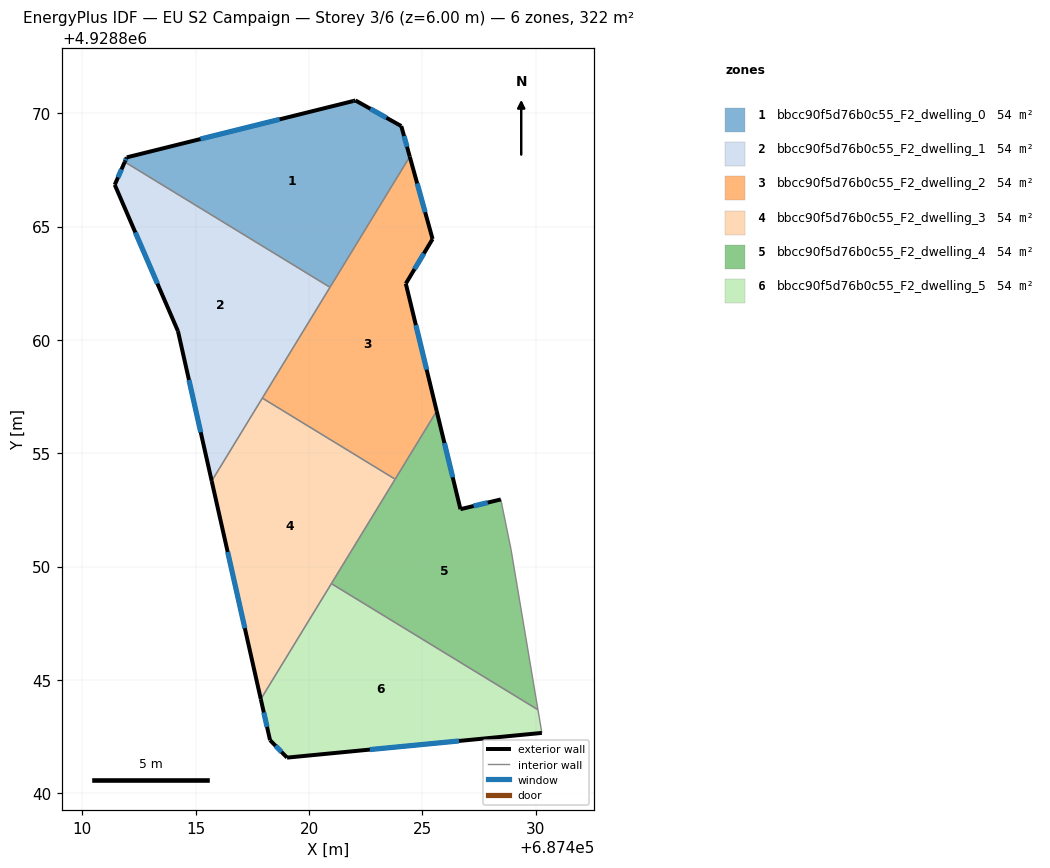
=== STOREY PLAN SPEC (per zone: floor XY polygon, exterior-wall plan segments, windows/doors) ===
zone 1: bbcc90f5d76b0c55_F2_dwelling_0  (53.7 m²)
  floor: (687424.07, 4928869.43) (687424.44, 4928868.08) (687420.93, 4928862.32) (687411.87, 4928867.85) (687411.96, 4928868.05) (687421.95, 4928870.54) (687422.05, 4928870.56)
  exterior wall: (687411.96, 4928868.05) – (687411.87, 4928867.85)  [0.2 m]
    window: (687411.93, 4928867.99) – (687411.90, 4928867.92)  [0.1 m²]
  exterior wall: (687421.95, 4928870.54) – (687411.96, 4928868.05)  [10.3 m]
    window: (687418.70, 4928869.73) – (687415.21, 4928868.86)  [3.8 m²]
  exterior wall: (687422.05, 4928870.56) – (687421.95, 4928870.54)  [0.1 m]
  exterior wall: (687424.07, 4928869.43) – (687422.05, 4928870.56)  [2.3 m]
    window: (687423.41, 4928869.80) – (687422.71, 4928870.20)  [0.8 m²]
  exterior wall: (687424.44, 4928868.08) – (687424.07, 4928869.43)  [1.4 m]
    window: (687424.32, 4928868.52) – (687424.19, 4928869.00)  [0.5 m²]
  interior walls: 2
zone 2: bbcc90f5d76b0c55_F2_dwelling_1  (53.7 m²)
  floor: (687420.93, 4928862.32) (687415.71, 4928853.78) (687414.22, 4928860.38) (687411.43, 4928866.84) (687411.87, 4928867.85)
  exterior wall: (687411.43, 4928866.84) – (687414.22, 4928860.38)  [7.0 m]
    window: (687412.34, 4928864.74) – (687413.31, 4928862.48)  [2.6 m²]
  exterior wall: (687411.87, 4928867.85) – (687411.43, 4928866.84)  [1.1 m]
    window: (687411.73, 4928867.52) – (687411.57, 4928867.17)  [0.4 m²]
  exterior wall: (687414.22, 4928860.38) – (687415.71, 4928853.78)  [6.8 m]
    window: (687414.70, 4928858.24) – (687415.22, 4928855.93)  [2.5 m²]
  interior walls: 3
zone 3: bbcc90f5d76b0c55_F2_dwelling_2  (53.7 m²)
  floor: (687424.44, 4928868.08) (687425.45, 4928864.45) (687424.27, 4928862.48) (687425.63, 4928856.86) (687423.80, 4928853.86) (687417.94, 4928857.43)
  exterior wall: (687425.45, 4928864.45) – (687424.44, 4928868.08)  [3.8 m]
    window: (687425.12, 4928865.63) – (687424.77, 4928866.90)  [1.4 m²]
  exterior wall: (687424.27, 4928862.48) – (687425.45, 4928864.45)  [2.3 m]
    window: (687424.65, 4928863.12) – (687425.07, 4928863.81)  [0.8 m²]
  exterior wall: (687425.63, 4928856.86) – (687424.27, 4928862.48)  [5.8 m]
    window: (687425.19, 4928858.69) – (687424.71, 4928860.66)  [2.1 m²]
  interior walls: 4
zone 4: bbcc90f5d76b0c55_F2_dwelling_3  (53.7 m²)
  floor: (687423.80, 4928853.86) (687417.87, 4928844.15) (687415.71, 4928853.78) (687417.94, 4928857.43)
  exterior wall: (687415.71, 4928853.78) – (687417.87, 4928844.15)  [9.9 m]
    window: (687416.41, 4928850.65) – (687417.17, 4928847.28)  [3.6 m²]
  interior walls: 4
zone 5: bbcc90f5d76b0c55_F2_dwelling_4  (53.7 m²)
  floor: (687428.46, 4928852.96) (687428.91, 4928850.76) (687430.10, 4928843.69) (687420.99, 4928849.25) (687425.63, 4928856.86) (687426.68, 4928852.53)
  exterior wall: (687426.68, 4928852.53) – (687425.63, 4928856.86)  [4.5 m]
    window: (687426.34, 4928853.94) – (687425.97, 4928855.45)  [1.6 m²]
  exterior wall: (687428.46, 4928852.96) – (687426.68, 4928852.53)  [1.8 m]
    window: (687427.88, 4928852.82) – (687427.26, 4928852.67)  [0.7 m²]
  interior walls: 5
zone 6: bbcc90f5d76b0c55_F2_dwelling_5  (53.7 m²)
  floor: (687430.10, 4928843.69) (687430.27, 4928842.67) (687419.03, 4928841.58) (687418.28, 4928842.34) (687417.87, 4928844.15) (687420.99, 4928849.25)
  exterior wall: (687418.28, 4928842.34) – (687419.03, 4928841.58)  [1.1 m]
    window: (687418.52, 4928842.09) – (687418.79, 4928841.83)  [0.4 m²]
  exterior wall: (687417.87, 4928844.15) – (687418.28, 4928842.34)  [1.9 m]
    window: (687418.01, 4928843.57) – (687418.15, 4928842.93)  [0.7 m²]
  exterior wall: (687419.03, 4928841.58) – (687430.27, 4928842.67)  [11.3 m]
    window: (687422.69, 4928841.93) – (687426.61, 4928842.31)  [4.1 m²]
  interior walls: 3

=== DERIVED (storey summary) ===
Building: EU S2 Campaign
Storey: 3 of 6  (floor level z = 6.00 m)
Storey gross floor area: 322.4 m²
Zones on this storey: 6
  - bbcc90f5d76b0c55_F2_dwelling_0: floor 53.7 m²; exterior wall 14.3 m (43.0 m²); 4 window(s) 5.2 m²; WWR 12.1%
  - bbcc90f5d76b0c55_F2_dwelling_1: floor 53.7 m²; exterior wall 14.9 m (44.7 m²); 3 window(s) 5.5 m²; WWR 12.2%
  - bbcc90f5d76b0c55_F2_dwelling_2: floor 53.7 m²; exterior wall 11.9 m (35.6 m²); 3 window(s) 4.3 m²; WWR 12.2%
  - bbcc90f5d76b0c55_F2_dwelling_3: floor 53.7 m²; exterior wall 9.9 m (29.6 m²); 1 window(s) 3.6 m²; WWR 12.2%
  - bbcc90f5d76b0c55_F2_dwelling_4: floor 53.7 m²; exterior wall 6.3 m (18.8 m²); 2 window(s) 2.3 m²; WWR 12.2%
  - bbcc90f5d76b0c55_F2_dwelling_5: floor 53.7 m²; exterior wall 14.2 m (42.7 m²); 3 window(s) 5.2 m²; WWR 12.2%
Zone adjacency (shared interzone walls):
  - bbcc90f5d76b0c55_F2_dwelling_0 ↔ bbcc90f5d76b0c55_F2_dwelling_1
  - bbcc90f5d76b0c55_F2_dwelling_0 ↔ bbcc90f5d76b0c55_F2_dwelling_2
  - bbcc90f5d76b0c55_F2_dwelling_1 ↔ bbcc90f5d76b0c55_F2_dwelling_2
  - bbcc90f5d76b0c55_F2_dwelling_1 ↔ bbcc90f5d76b0c55_F2_dwelling_3
  - bbcc90f5d76b0c55_F2_dwelling_2 ↔ bbcc90f5d76b0c55_F2_dwelling_3
  - bbcc90f5d76b0c55_F2_dwelling_2 ↔ bbcc90f5d76b0c55_F2_dwelling_4
  - bbcc90f5d76b0c55_F2_dwelling_3 ↔ bbcc90f5d76b0c55_F2_dwelling_4
  - bbcc90f5d76b0c55_F2_dwelling_3 ↔ bbcc90f5d76b0c55_F2_dwelling_5
  - bbcc90f5d76b0c55_F2_dwelling_4 ↔ bbcc90f5d76b0c55_F2_dwelling_5